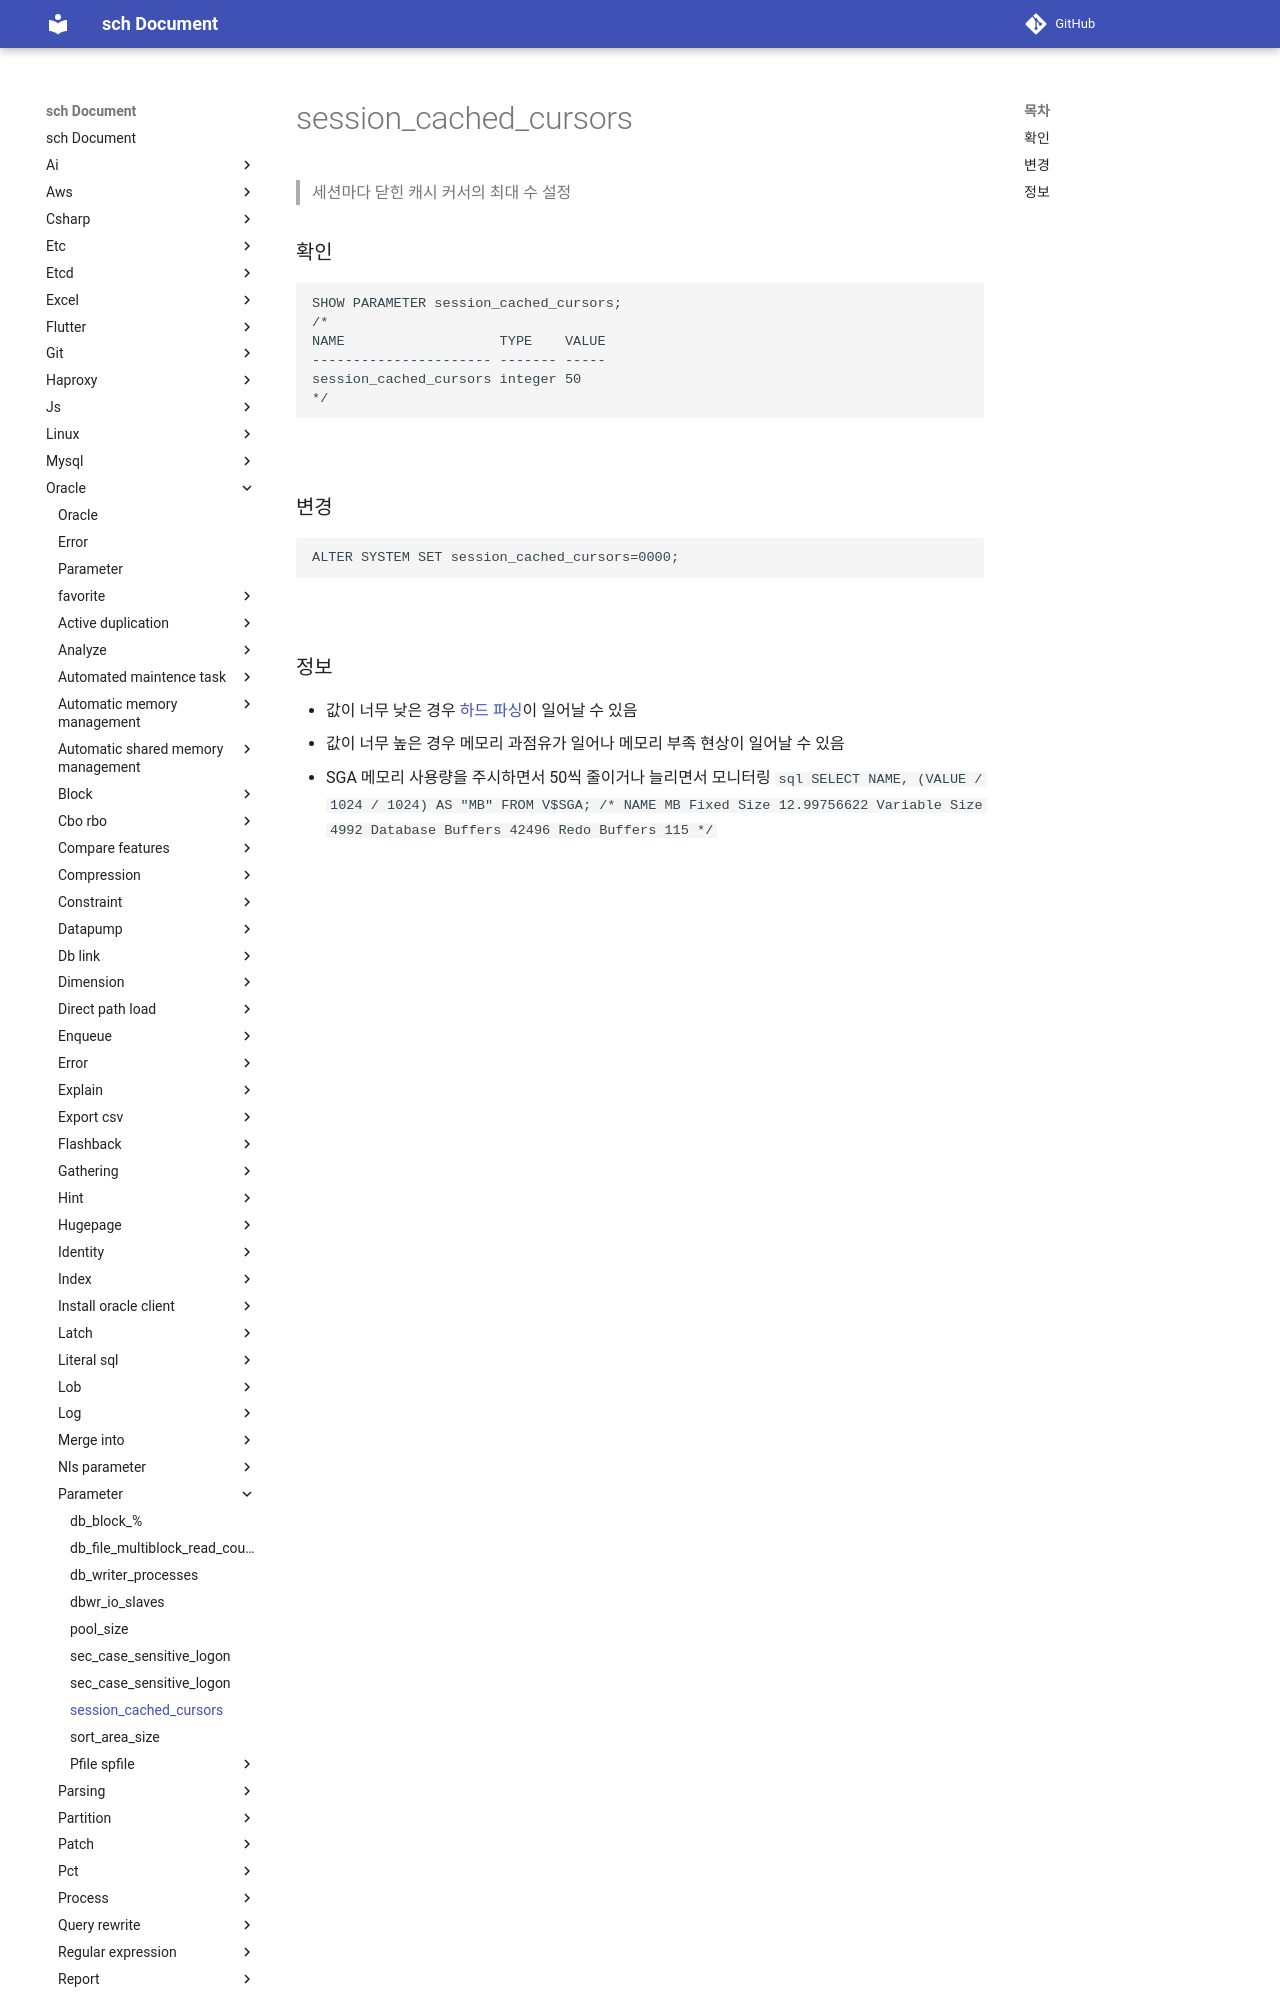

repository: sch6393/sch · page: oracle/parameter/session_cached_cursors/index.html · generator: mkdocs

session_cached_cursors
===
>세션마다 닫힌 캐시 커서의 최대 수 설정

### 확인
```sql
SHOW PARAMETER session_cached_cursors;
/*
NAME                   TYPE    VALUE 
---------------------- ------- ----- 
session_cached_cursors integer 50    
*/
```

<br>

### 변경
```sql
ALTER SYSTEM SET session_cached_cursors=0000;
```

<br>
